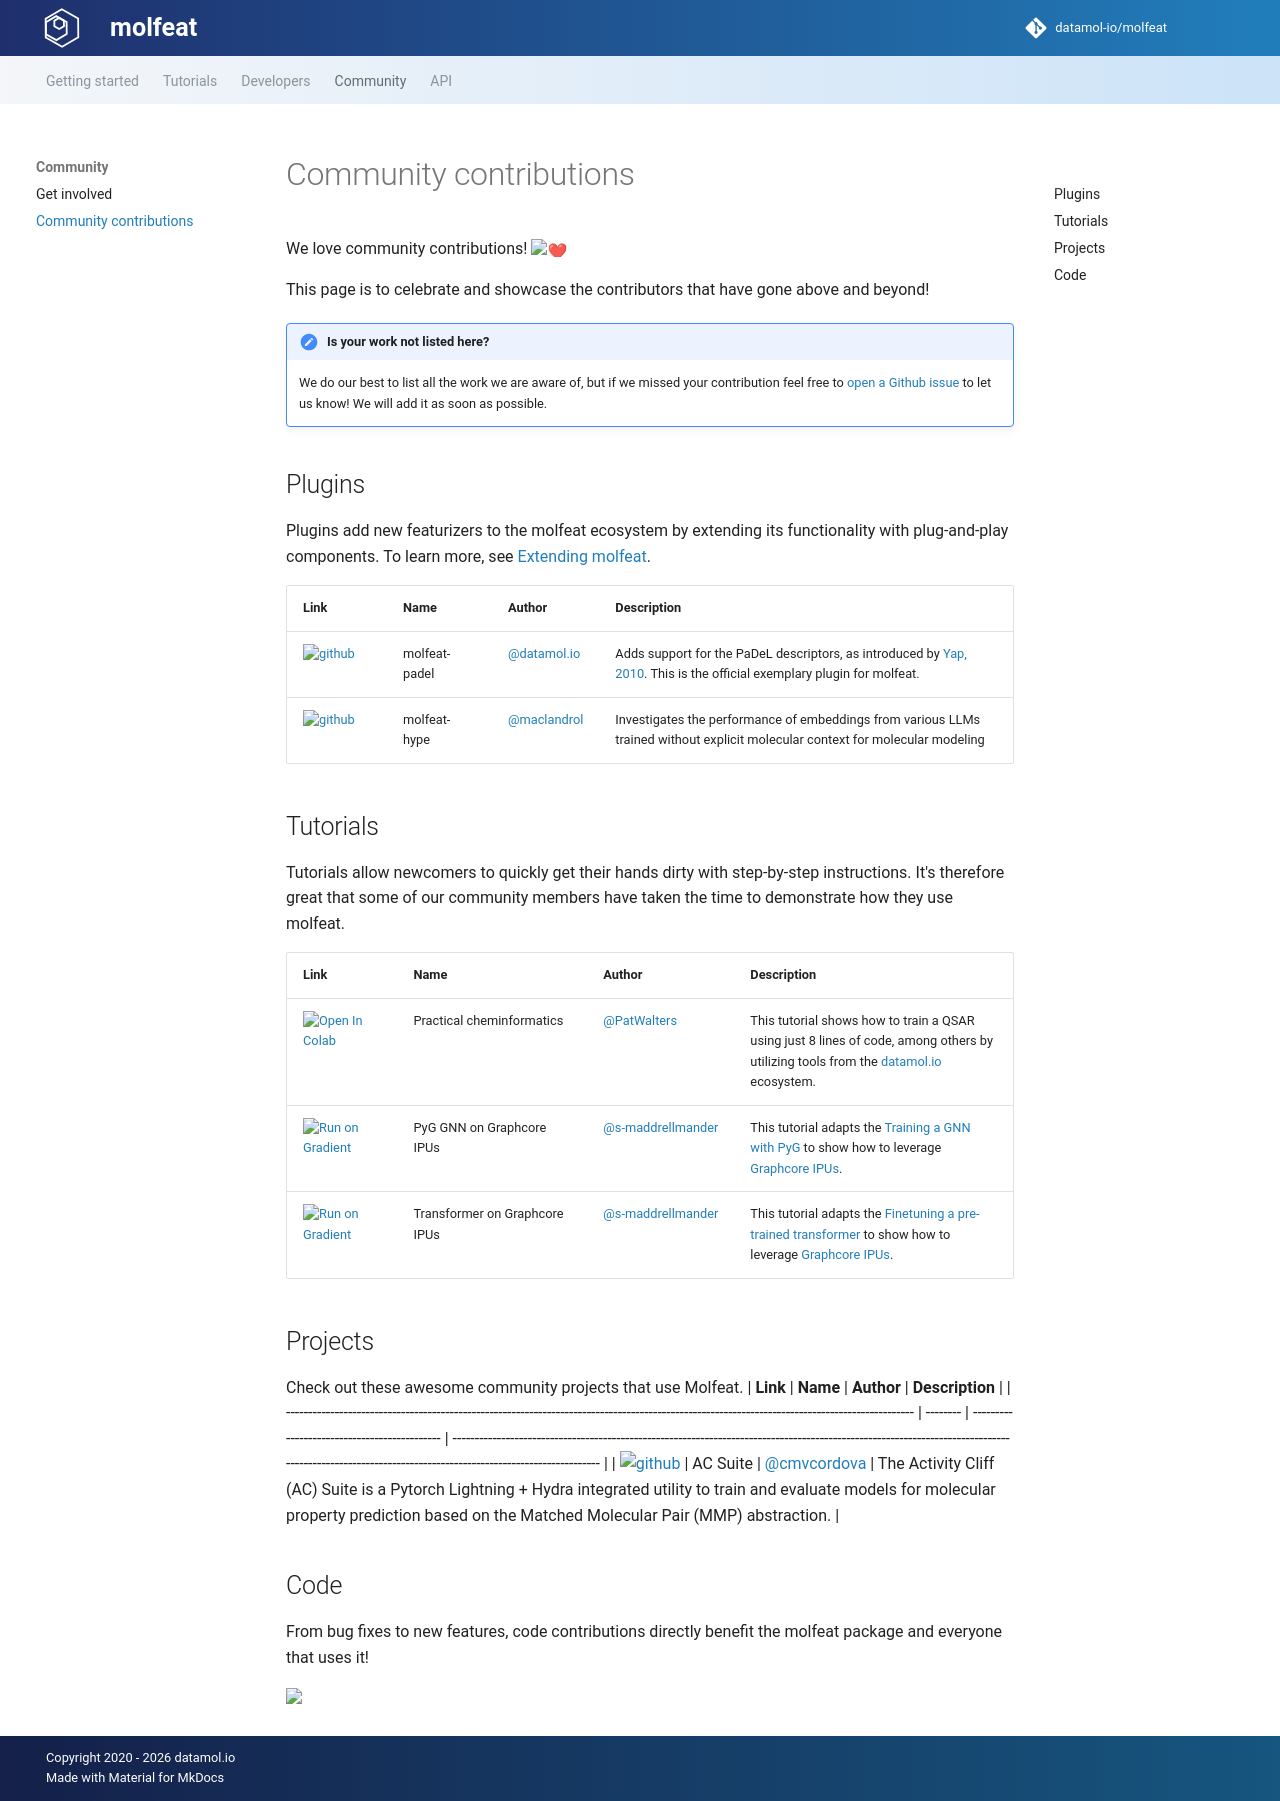

repository: datamol-io/molfeat · page: main/community/contributions.html · generator: mkdocs

# Community contributions
We love community contributions! :heart:

This page is to celebrate and showcase the contributors that have gone above and beyond!

!!! note annotate "Is your work not listed here?"
    We do our best to list all the work we are aware of, but if we missed your contribution feel free to [open a Github issue](https://github.com/datamol-io/molfeat/issues/new?assignees=&labels=needs+triage%2Cdocs%2Cenhancement&projects=&template=5_community_contribution.yaml) to let us know! We will add it as soon as possible.


## Plugins
Plugins add new featurizers to the molfeat ecosystem by extending its functionality with plug-and-play components. To learn more, see [Extending molfeat](../developers/create-plugin.md).

| **Link**                                                                                                                                             | **Name**      | **Author**                                   | **Description**                                                                                                                                             |
| ---------------------------------------------------------------------------------------------------------------------------------------------------- | ------------- | -------------------------------------------- | ----------------------------------------------------------------------------------------------------------------------------------------------------------- |
| [![github](https://img.shields.io/badge/GitHub-100000?style=for-the-badge&logo=github&logoColor=white)](https://github.com/datamol-io/molfeat-padel) | molfeat-padel | [@datamol.io](https://github.com/datamol-io) | Adds support for the PaDeL descriptors, as introduced by [Yap, 2010](https://doi.org/10.1002/jcc.21707). This is the official exemplary plugin for molfeat. |
| [![github](https://img.shields.io/badge/GitHub-100000?style=for-the-badge&logo=github&logoColor=white)](https://github.com/maclandrol/molfeat-hype)  | molfeat-hype  | [@maclandrol](https://github.com/maclandrol) | Investigates the performance of embeddings from various LLMs trained without explicit molecular context for molecular modeling                              |

## Tutorials
Tutorials allow newcomers to quickly get their hands dirty with step-by-step instructions. It's therefore great that some of our community members have taken the time to demonstrate how they use molfeat.

| **Link**                                                                                                                                                                                                        | **Name**                               | **Author**                                                            | **Description**                                                                                                                                                                             |
| --------------------------------------------------------------------------------------------------------------------------------------------------------------------------------------------------------------- | -------------------------------------- | --------------------------------------------------------------------- | ------------------------------------------------------------------------------------------------------------------------------------------------------------------------------------------- |
| [![Open In Colab](https://colab.research.google.com/assets/colab-badge.svg)](https://colab.research.google.com/github/PatWalters/practical_cheminformatics_tutorials/blob/main/ml_models/QSAR_in_8_lines.ipynb) | <nobr>Practical cheminformatics</nobr> | [@PatWalters](https://github.com/PatWalters)                          | This tutorial shows how to train a QSAR using just 8 lines of code, among others by utilizing tools from the [datamol.io](https://datamol.io/) ecosystem.                                   |
| [![Run on Gradient](https://assets.paperspace.io/img/gradient-badge.svg)](https://ipu.dev/lDvDHL)                                                                                                               | PyG GNN on Graphcore IPUs              | <nobr>[@s-maddrellmander](https://github.com/s-maddrellmander)</nobr> | This tutorial adapts the [Training a GNN with PyG](../tutorials/pyg_integration.ipynb) to show how to leverage [Graphcore IPUs](https://www.graphcore.ai/products/ipu).                     |
| [![Run on Gradient](https://assets.paperspace.io/img/gradient-badge.svg)](https://ipu.dev/yoyy6N)                                                                                                               | Transformer on Graphcore IPUs          | <nobr>[@s-maddrellmander](https://github.com/s-maddrellmander)</nobr> | This tutorial adapts the [Finetuning a pre-trained transformer](../tutorials/transformer_finetuning.ipynb) to show how to leverage [Graphcore IPUs](https://www.graphcore.ai/products/ipu). |


## Projects
Check out these awesome community projects that use Molfeat.
| **Link**                                                                                                                                       | **Name** | **Author**                                   | **Description**                                                                                                                                                                                       |
| ---------------------------------------------------------------------------------------------------------------------------------------------- | -------- | -------------------------------------------- | ----------------------------------------------------------------------------------------------------------------------------------------------------------------------------------------------------- |
| [![github](https://img.shields.io/badge/GitHub-100000?style=for-the-badge&logo=github&logoColor=white)](https://github.com/cmvcordova/acsuite) | AC Suite | [@cmvcordova](https://github.com/cmvcordova) | The Activity Cliff (AC) Suite is a Pytorch Lightning + Hydra integrated utility to train and evaluate models for molecular property prediction based on the Matched Molecular Pair (MMP) abstraction. |


## Code
From bug fixes to new features, code contributions directly benefit the molfeat package and everyone that uses it! 

<a href="https://github.com/datamol-io/molfeat/graphs/contributors">
  <img src="https://contrib.rocks/image?repo=datamol-io/molfeat" />
</a>
